Labelled photos from "Data", an image-classification folder in carranzaevolve/recono. The possible labels are: 19 Crimes, 4 Soles, 4 Soles variant 1, 4 Soles variant 2, 4 Soles variant 3, 4 Soles variant 4, 4 Soles variant 6, Bacardi, Beringer, Bodegas Franco Espanolas, Campo Viejo, Casillero del Diablo, Concha Toro Lambrusco, Concha Toro Reservado, Concha Toro Trio, Cune, Josh, La Cetto, La Redonda, La Redonda variant 2, Martini, Moet and Chandon, Monte Xanic, Pata Negra, Riunite, Robert Mondavi, Sangre de Cristo, Santa Julia, Santa Rita, Siglo, Sol y Nieve, Sutter Home, Trivento, varios variant 1, Vina Maipo, World Table, Yellow Tail, Alma Mora, Andre, Anis Mico, Apothic, Barefoot, Boones, California Valle blanco, California Valle tinto, Caribe Cooler, Caribe Cooler Ultra, Carlo Rossi, Carlo Rossi fruit red, Carlo Rossi red, Carlo Rossi white, Carlo Rossi rosso frescato, Carnivor, Carnivor cabernet sauvignon, Codorniu, Conti licor, Controy licor naranja, Cool Wine, Cool Wine blanco, Cool Wine fruity blanco, Cool Wine fruity rosado, Cool Wine fruity tinto, Cool Wine rosado, Cool Wine tinto, Dark Horse, Dark Horse cabernet, Dark Horse chardonnay, Dark Horse merlot, Dark Horse rose, Don Simon white, Ederra, Ederra crianza, Ederra reserva, Ederra roble, Flamingo licor, Gallo, Gallo Family, Gallo Family cabernet, Gallo Family chardonnay, Gallo Family merlot, Gallo Family vin white, Gato Negro, Ghost, Ghost Pines, Glen Bays, Jarabe Madrilena, JP Chenet, Las Moras, Los Intocables, Los Pasos, Louis Martini, MacMurray pinot noir, Medusa Gomichela, Medusa Ultravioleta, Mirassou, Mora, Rompope Holandes, Ron Antillano, Santa Helena, Santa Helena cabernet, Santa Helena carmenere, Santa Helena chardonnay, Santa Helena gran reserva cabernet, Santa Helena gran vino, Santa Helena gran vino rose, Santa Helena gran vino tinto, Santa Helena reserva merlot, Santa Helena rose, Santa Helena varietal cabernet sauvignon, Santa Helena varietal carmenere, Santa Helena varietal chardonnay, Santa Helena varietal merlot, San Telmo, San Telmo cabernet, San Telmo malbec, San Telmo rosado, Septima, Tarapaca, Tequila Jarana, Tequila Mayorazgo, Tequila Viuda de Romero, Tarapaca gran reserva cabernet, Tarapaca gran reserva carmenere, Tarapaca reserva cabernet, Tarapaca reserva carmenere, Trapiche, Tres Coronas, Vodka Karat.

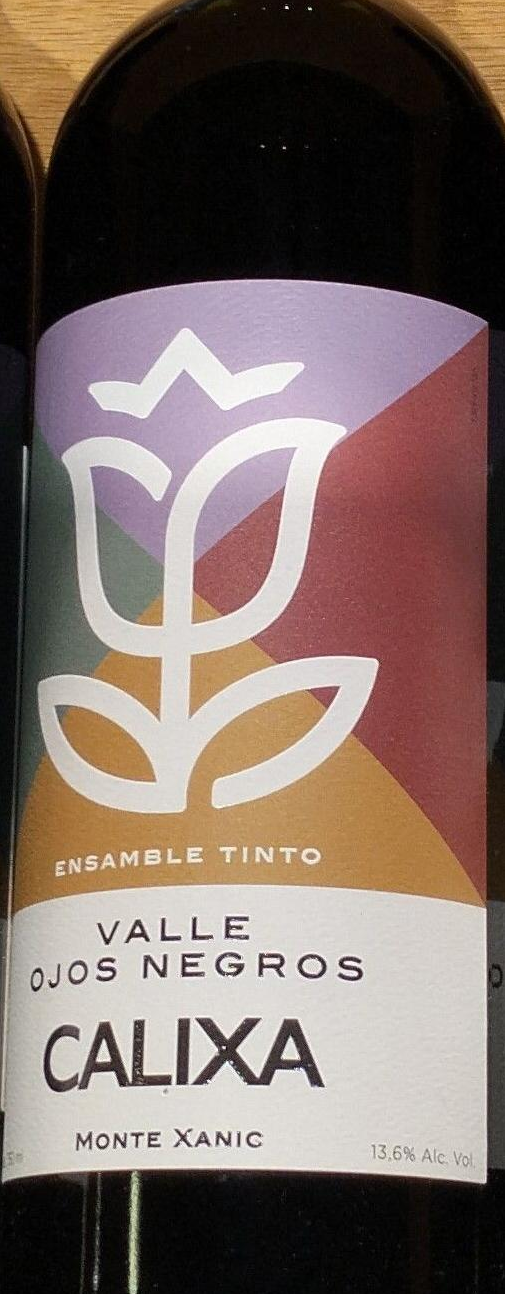
Label: Monte Xanic

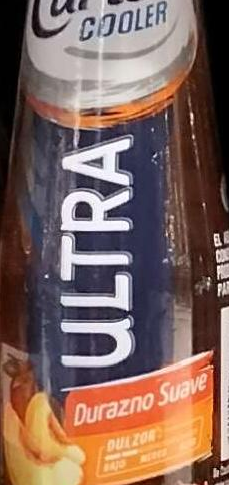
Label: Caribe Cooler Ultra

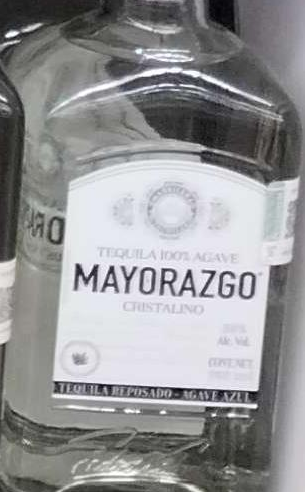
Label: Tequila Mayorazgo

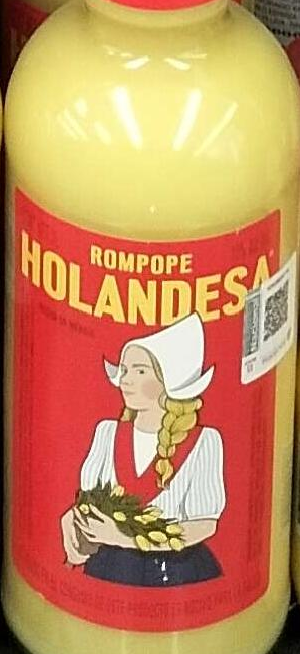
Label: Rompope Holandes

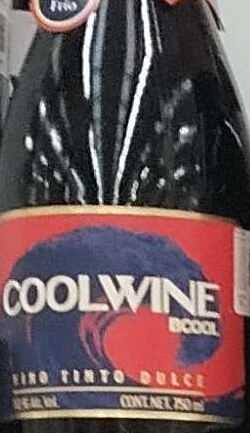
Label: Cool Wine tinto

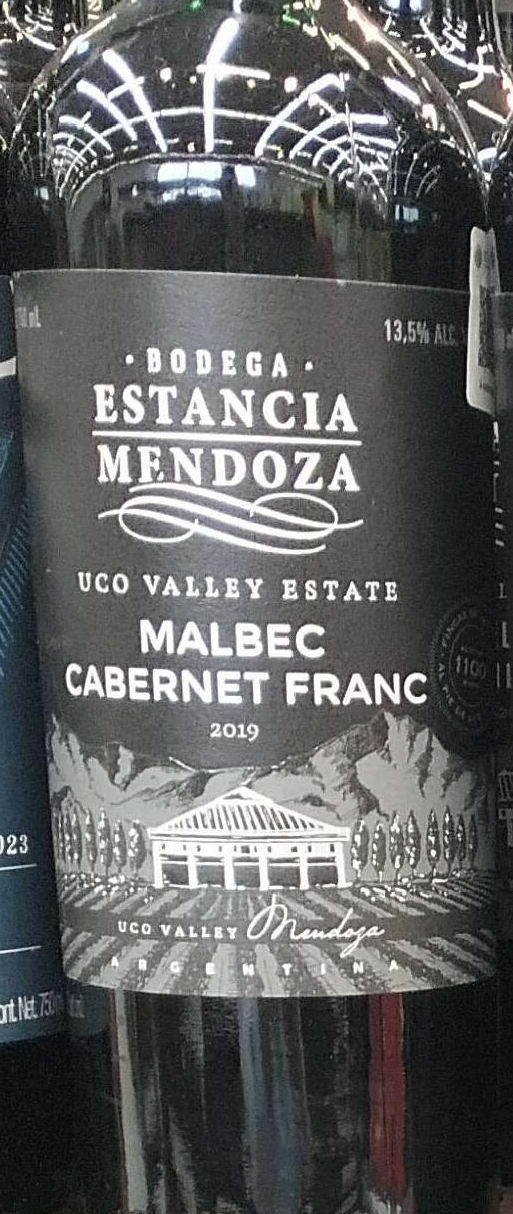
Label: varios variant 1
